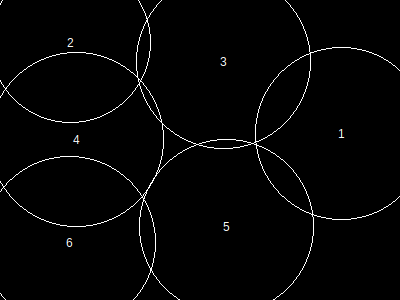

Source data for this figure (header and first rows):
, x, y, height, r, area, overlap, overflow, forwardOverlap, backwardOverlap, regionX, regionY, regionArea, regionCoveredArea, regionCıııoveredPercentage, regionOverlap, regionOverflow, regionCoveredPercentage
1, 342, 134, 149, 86, 23485, 0, 2464, 0, 0, 400, 300, 120000, 105222, 0, 19977, 14179, 87.69
2, 71, 43, 139, 80, 20321, 0, 4176, 0, 0, 400, 300, 120000, 105222, 0, 19977, 14179, 87.69
3, 224, 62, 151, 87, 24033, 3187, 2226, 0, 0, 400, 300, 120000, 105222, 0, 19977, 14179, 87.69
4, 77, 140, 151, 87, 24033, 7062, 631, 0, 0, 400, 300, 120000, 105222, 0, 19977, 14179, 87.69
5, 227, 227, 151, 87, 24033, 2023, 900, 0, 0, 400, 300, 120000, 105222, 0, 19977, 14179, 87.69
6, 70, 243, 149, 86, 23485, 7717, 3782, 0, 0, 400, 300, 120000, 105222, 0, 19977, 14179, 87.69
